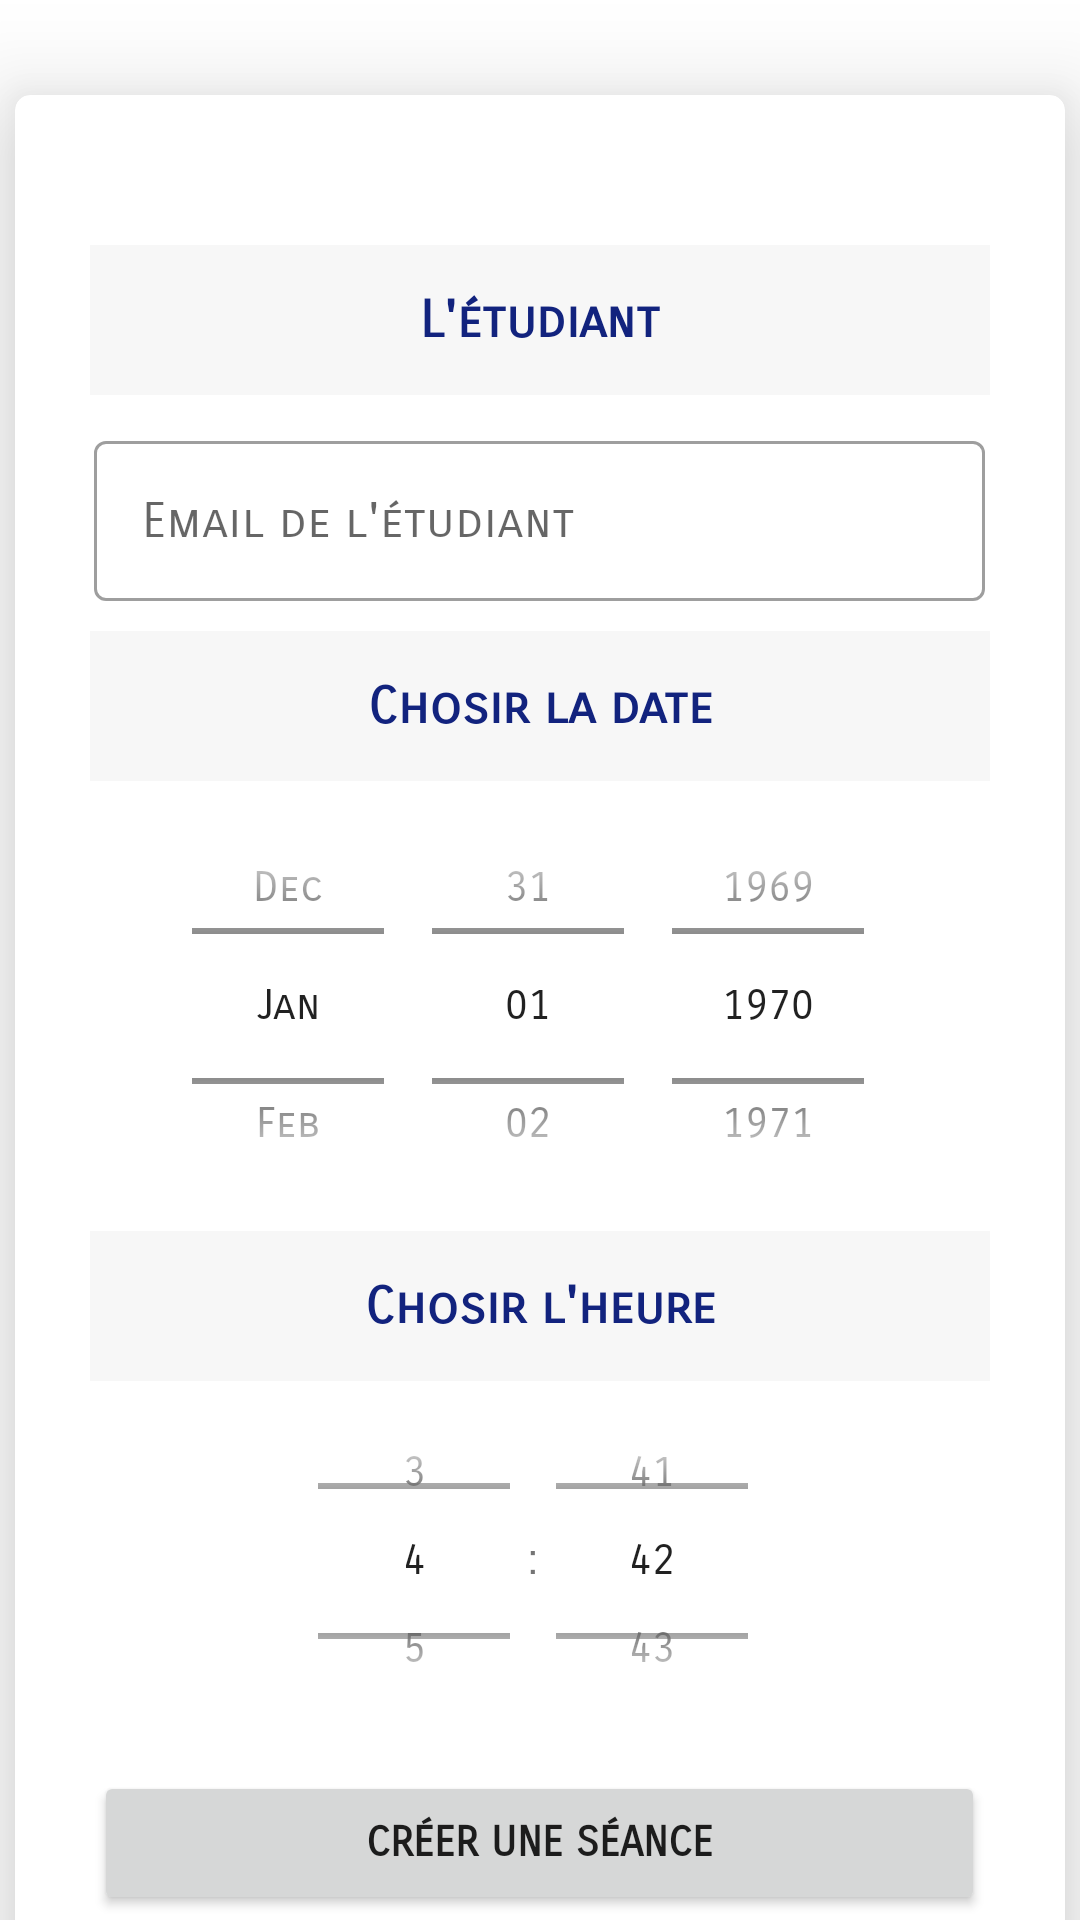

This screen was rendered from an Android layout file. Write that file and the resources it references.
<!-- AndroidManifest.xml: application theme Theme.ISGATuteur -->
<!-- res/layout/fragment_publier.xml -->
<?xml version="1.0" encoding="utf-8"?>
<FrameLayout xmlns:android="http://schemas.android.com/apk/res/android"
    xmlns:app="http://schemas.android.com/apk/res-auto"
    xmlns:tools="http://schemas.android.com/tools"
    android:layout_width="match_parent"
    android:layout_height="match_parent"
    tools:context=".fragments.PublierFragment">

    <androidx.cardview.widget.CardView
        android:layout_width="350dp"
        android:layout_height="wrap_content"
        app:cardElevation="20dp"
        android:layout_marginTop="20dp"
        android:layout_gravity="center"
        app:cardCornerRadius="5dp">

        <LinearLayout
            android:layout_width="300dp"
            android:layout_height="wrap_content"
            android:orientation="vertical"
            android:layout_gravity="center"
            android:gravity="center">

            <ImageView
                android:layout_width="400dp"
                android:layout_height="50dp"
                android:src="@drawable/isga_logo_rouge_et_gris"/>

            <LinearLayout
                android:background="@color/gris"
                android:layout_width="match_parent"
                android:layout_height="50dp">

                <TextView
                    android:layout_width="match_parent"
                    android:layout_height="match_parent"
                    android:layout_gravity="bottom"
                    android:layout_marginStart="1dp"
                    android:layout_marginEnd="1dp"
                    android:fontFamily="sans-serif-smallcaps"
                    android:gravity="center"
                    android:text="L'étudiant"
                    android:textAppearance="@style/TextAppearance.AppCompat.Title"
                    android:textColor="@color/blue"
                    android:textSize="17dp"
                    android:textStyle="bold"/>

            </LinearLayout>

            

            <com.google.android.material.textfield.TextInputLayout
                style="@style/Widget.MaterialComponents.TextInputLayout.OutlinedBox"
                android:layout_width="297dp"
                android:layout_marginTop="10dp"
                android:layout_marginBottom="10dp"
                android:layout_height="wrap_content">

                <com.google.android.material.textfield.TextInputEditText
                    android:id="@+id/numEtudantEditText"
                    android:layout_width="match_parent"
                    android:layout_height="wrap_content"
                    android:inputType="textEmailAddress"
                    android:hint="Email de l'étudiant"/>
            </com.google.android.material.textfield.TextInputLayout>


            <LinearLayout
                android:background="@color/gris"
                android:layout_width="match_parent"
                android:layout_height="50dp">

                <TextView
                    android:layout_width="match_parent"
                    android:layout_height="match_parent"
                    android:layout_gravity="bottom"
                    android:layout_marginStart="1dp"
                    android:layout_marginEnd="1dp"
                    android:fontFamily="sans-serif-smallcaps"
                    android:gravity="center"
                    android:text="Chosir la date"
                    android:textAppearance="@style/TextAppearance.AppCompat.Title"
                    android:textColor="@color/blue"
                    android:textSize="17dp"
                    android:textStyle="bold"/>

            </LinearLayout>


            <DatePicker
                android:id="@+id/datePicker"
                android:datePickerMode="spinner"
                android:calendarViewShown="false"
                android:layout_width="250dp"
                android:layout_height="150dp"/>

            <LinearLayout
                android:background="@color/gris"
                android:layout_width="match_parent"
                android:layout_height="50dp">

                <TextView
                    android:layout_width="match_parent"
                    android:layout_height="match_parent"
                    android:layout_gravity="bottom"
                    android:layout_marginStart="1dp"
                    android:layout_marginEnd="1dp"
                    android:fontFamily="sans-serif-smallcaps"
                    android:gravity="center"
                    android:text="Chosir l'heure"
                    android:textAppearance="@style/TextAppearance.AppCompat.Title"
                    android:textColor="@color/blue"
                    android:textSize="17dp"
                    android:textStyle="bold"/>

            </LinearLayout>

            <TimePicker
                android:id="@+id/timePicker"
                android:layout_width="180dp"
                android:layout_height="120dp"
                android:timePickerMode="spinner"/>

            <Button
                android:id="@+id/btncreerseance"
                android:layout_width="297dp"
                android:layout_height="wrap_content"
                android:layout_margin="10dp"
                android:textStyle="bold"
                android:text="Créer une séance" />

        </LinearLayout>

    </androidx.cardview.widget.CardView>


</FrameLayout>
<!-- resources referenced by this layout -->
<resources>
  <color name="blue">#12237E</color>
  <color name="gris">#4BE4E4E4</color>
  <style name="Theme.ISGATuteur" parent="Theme.MaterialComponents.DayNight.DarkActionBar">
          
          <item name="colorPrimary">@color/blue</item>
          <item name="colorPrimaryVariant">@color/blue</item>
          <item name="colorOnPrimary">@color/white</item>
          
          <item name="colorSecondary">@color/teal_200</item>
          <item name="colorSecondaryVariant">@color/teal_700</item>
          <item name="colorOnSecondary">@color/black</item>
          
          <item name="android:statusBarColor">?attr/colorPrimaryVariant</item>
          
          <item name="android:fontFamily">sans-serif-smallcaps</item>
          <item name="android:windowIsTranslucent">true</item>
      </style>
  <color name="white">#FFFFFFFF</color>
  <color name="teal_200">#FF03DAC5</color>
  <color name="teal_700">#FF018786</color>
  <color name="black">#FF000000</color>
</resources>
